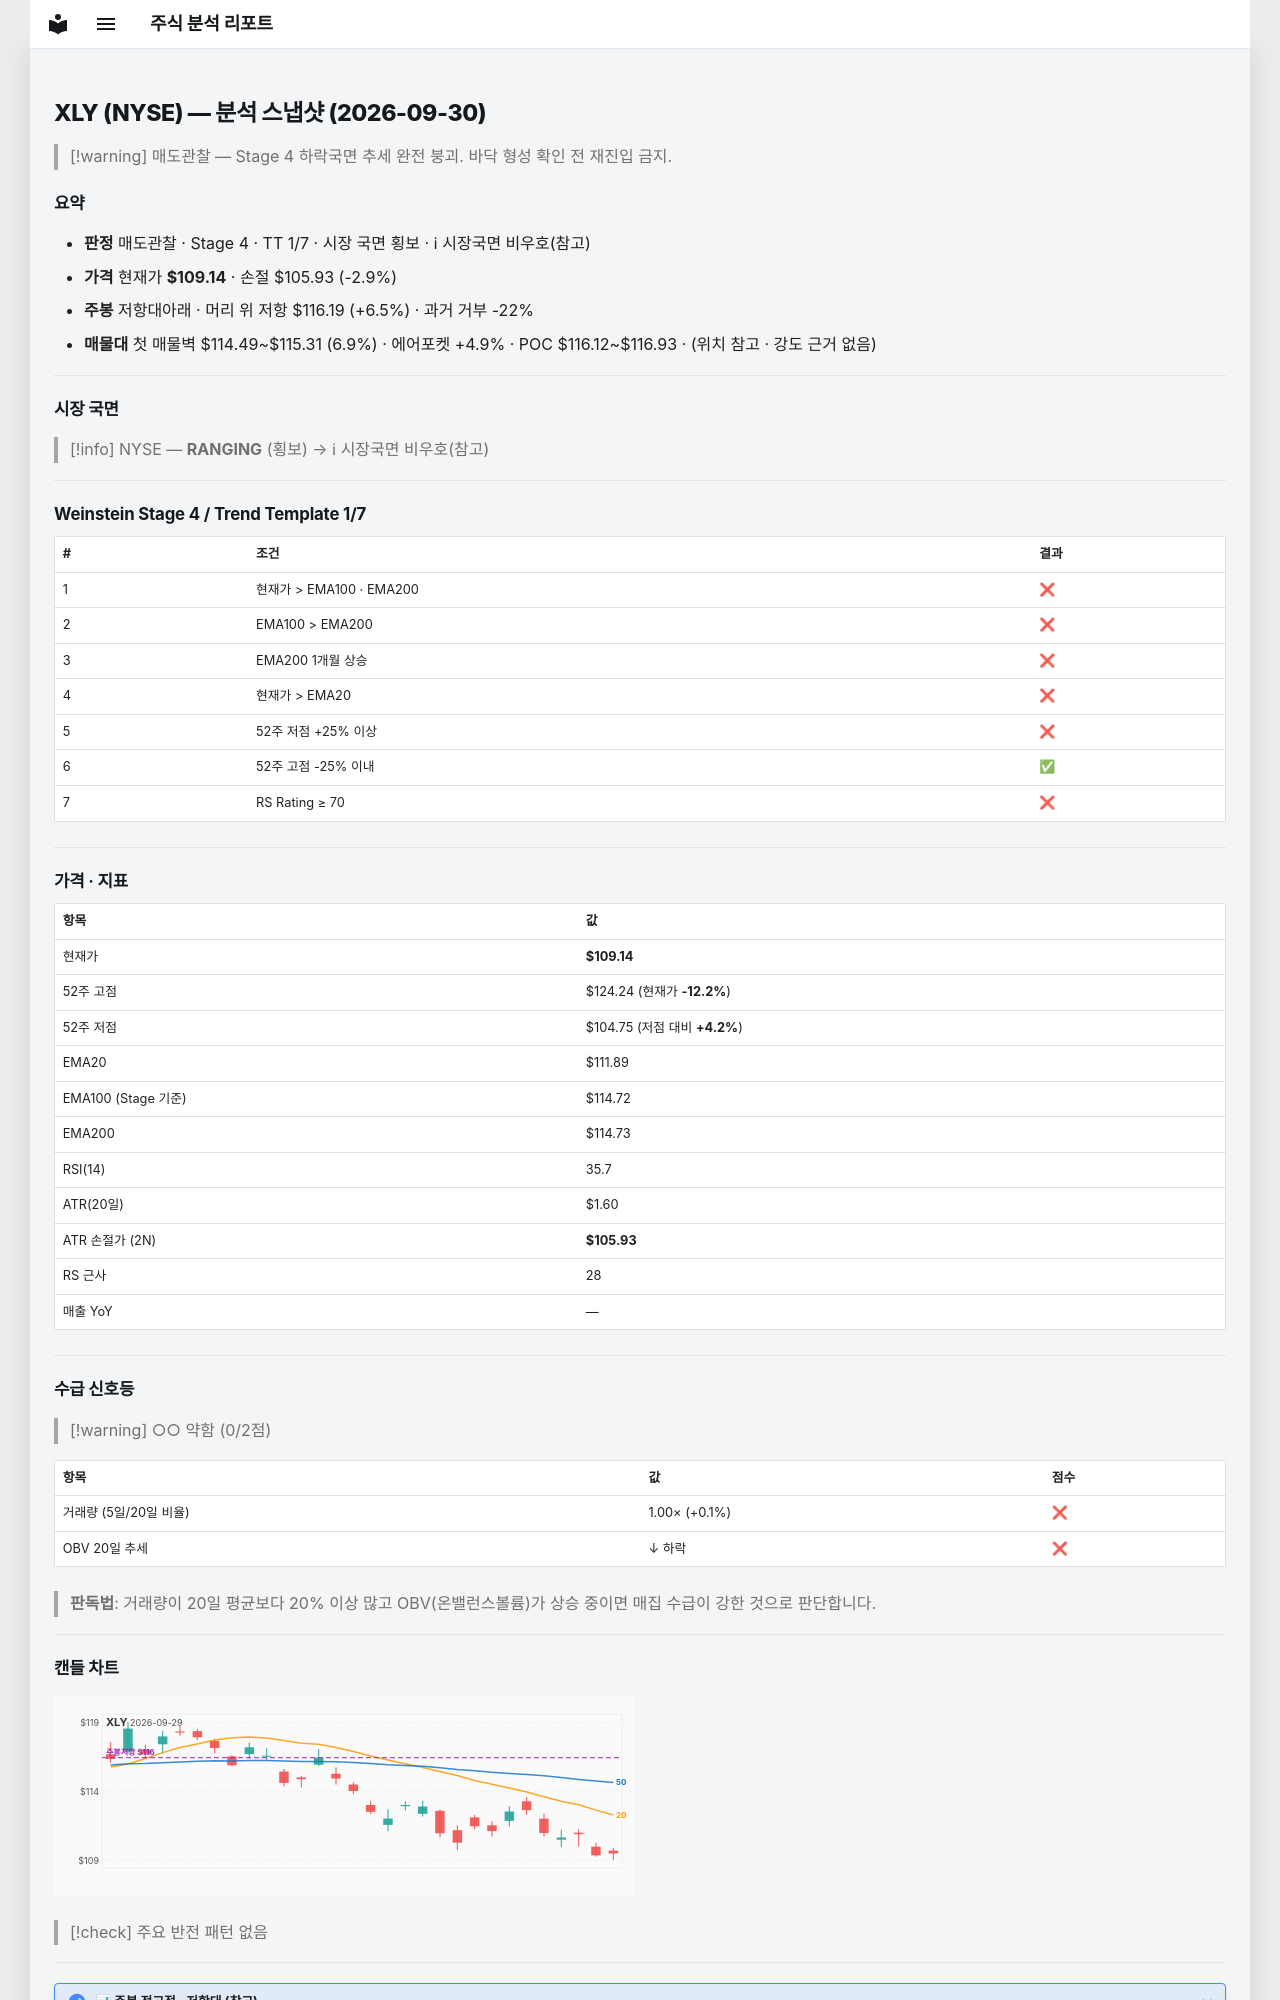

repository: soloandco/stock-reports · page: snapshots/XLY-2026-09-30/index.html · generator: mkdocs

---
type: analysis-snapshot
title: XLY 분석 스냅샷
ticker: XLY
market: NYSE
created: 2026-09-30
updated: 2026-09-30
bar-date: 2026-09-29
verdict: 매도관찰
real-rr: 2.20
sma50-gap-pct: -2.5
weekly-position: 저항대아래
weekly-overhead-price: 116.19
weekly-overhead-pct: 6.5
stage: 4
trend-template-score: 1
tt-max: 7
ma-set: ema-20-100-200
price: 109.13500213623047
stop-price: 105.93028494127883
market-regime: RANGING
supply-demand-score: 0/2
supply-demand-label: 약함
status: tracking
tags:
  - stock-agent
  - watchlist
  - XLY
  - analysis
related:
  - "[[analysis-template]]"
---

# XLY (NYSE) — 분석 스냅샷 (2026-09-30)

> [!warning] 매도관찰 — Stage 4 하락국면
> 추세 완전 붕괴. 바닥 형성 확인 전 재진입 금지.

## 요약

- **판정** 매도관찰 · Stage 4 · TT 1/7 · 시장 국면 횡보 · ℹ 시장국면 비우호(참고)
- **가격** 현재가 **$109.14** · 손절 $105.93 (-2.9%)
- **주봉** 저항대아래 · 머리 위 저항 $116.19 (+6.5%) · 과거 거부 -22%
- **매물대** 첫 매물벽 $114.49~$115.31 (6.9%) · 에어포켓 +4.9% · POC $116.12~$116.93 · (위치 참고 · 강도 근거 없음)

---

## 시장 국면

> [!info] NYSE — **RANGING** (횡보) → ℹ 시장국면 비우호(참고)

---

## Weinstein Stage 4 / Trend Template 1/7

| # | 조건 | 결과 |
|---|------|------|
| 1 | 현재가 > EMA100 · EMA200 | ❌ |
| 2 | EMA100 > EMA200 | ❌ |
| 3 | EMA200 1개월 상승 | ❌ |
| 4 | 현재가 > EMA20 | ❌ |
| 5 | 52주 저점 +25% 이상 | ❌ |
| 6 | 52주 고점 -25% 이내 | ✅ |
| 7 | RS Rating ≥ 70 | ❌ |

---

## 가격 · 지표

| 항목 | 값 |
|------|---|
| 현재가 | **$109.14** |
| 52주 고점 | $124.24 (현재가 **-12.2%**) |
| 52주 저점 | $104.75 (저점 대비 **+4.2%**) |
| EMA20 | $111.89 |
| EMA100 (Stage 기준) | $114.72 |
| EMA200 | $114.73 |
| RSI(14) | 35.7 |
| ATR(20일) | $1.60 |
| ATR 손절가 (2N) | **$105.93** |
| RS 근사 | 28 |
| 매출 YoY | — |

---
## 수급 신호등

> [!warning] ○○ 약함 (0/2점)

| 항목 | 값 | 점수 |
|------|------|------|
| 거래량 (5일/20일 비율) | 1.00× (+0.1%) | ❌ |
| OBV 20일 추세 | ↓ 하락 | ❌ |

> **판독법**: 거래량이 20일 평균보다 20% 이상 많고 OBV(온밸런스볼륨)가 상승 중이면 매집 수급이 강한 것으로 판단합니다.

---
